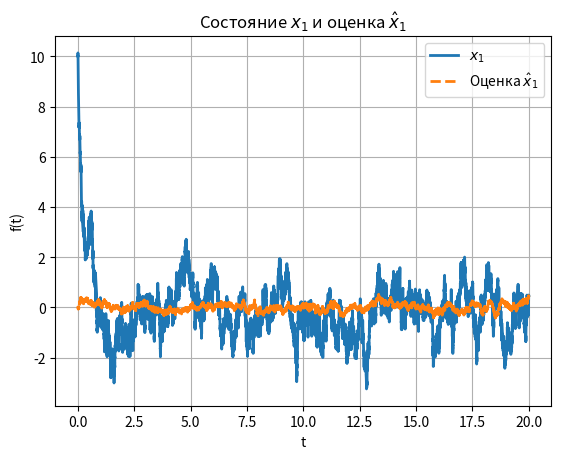

Reproduce this figure in Python. (Note: this script raises an exception after producing the figure.)
import numpy as np
from scipy import linalg
import matplotlib.pyplot as plt

# --- System Matrices ---
A = np.array([[-5, 1], [0, -8]])
b = np.array([[6], [4]])
C = np.array([[1, 0]])
G = np.eye(2)
W = np.array([[8, 3], [3, 2]])
V = 3.0

# --- LQR Parameters (from prompt) ---
Q_reg = np.array([[2, 0], [0, 1]])
r_reg = 5.0

# --- 1. Calculate Regulator Gain K ---
# Solve ARE for Control: A^T P + P A - P b r^-1 b^T P + Q = 0
# scipy solve_continuous_are solves: A^T X + X A - X B R^-1 B^T X + Q = 0
# Mapping for Regulator:
# X -> P_reg
# A -> A
# B -> b
# R -> r_reg
# Q -> Q_reg
P_reg = linalg.solve_continuous_are(A, b, Q_reg, r_reg)
K_reg = (1/r_reg) * b.T @ P_reg

print("Regulator P:\n", P_reg)
print("Regulator K:\n", K_reg)

# --- 2. Calculate Observer Gain L (Standard) ---
Q_obs = G @ W @ G.T
P_obs = linalg.solve_continuous_are(A.T, C.T, Q_obs, V)
L_obs = P_obs @ C.T / V

print("Observer L:\n", L_obs)

# --- 3. LQG Simulation ---
dt = 0.001
T_end = 20.0
t_values = np.arange(0, T_end, dt)

x = np.array([[10], [-10]], dtype=float) # x(0)
x_hat = np.array([[0], [0]], dtype=float) # x_hat(0)

x_hist = []
x_hat_hist = []
u_hist = []
J_lqg_list = [] # Just to see

np.random.seed(42)
L_W = np.linalg.cholesky(W * dt)
sqrt_V_dt = np.sqrt(V/dt)

for t in t_values:
    # 1. Calculate Control u = - K * x_hat
    u_val = - K_reg @ x_hat
    u = float(u_val) # scalar
    
    # 2. Store history
    x_hist.append(x.flatten())
    x_hat_hist.append(x_hat.flatten())
    u_hist.append(u)
    
    # 3. Noise
    noise_proc = G @ (L_W @ np.random.randn(2, 1))
    noise_meas = sqrt_V_dt * np.random.randn()
    
    # 4. Measurement
    y = C @ x + noise_meas
    
    # 5. Dynamics
    # System: dx = Ax + bu + w
    dx = A @ x + b * u
    x = x + dx * dt + noise_proc
    
    # Observer: d_x_hat = A x_hat + b u + L(y - C x_hat)
    d_x_hat = A @ x_hat + b * u + L_obs @ (y - C @ x_hat)
    x_hat = x_hat + d_x_hat * dt

x_hist = np.array(x_hist)
x_hat_hist = np.array(x_hat_hist)
u_hist = np.array(u_hist)

# --- 4. Plots ---
# State x1
plt.figure()
plt.plot(t_values, x_hist[:, 0], label='$x_1$', linewidth=2)
plt.plot(t_values, x_hat_hist[:, 0], '--', label='Оценка $\hat{x}_1$', linewidth=2)
plt.title('Состояние $x_1$ и оценка $\hat{x}_1$')
plt.grid(True)
plt.xlabel("t")
plt.ylabel("f(t)")
plt.legend()
plt.savefig('images/x1_lqg.png')

# State x2
plt.figure()
plt.plot(t_values, x_hist[:, 1], label='$x_2$', linewidth=2)
plt.plot(t_values, x_hat_hist[:, 1], '--', label='Оценка $\hat{x}_2$', linewidth=2)
plt.title('Состояние $x_2$ и оценка $\hat{x}_2$')
plt.grid(True)
plt.xlabel("t")
plt.ylabel("f(t)")
plt.legend()
plt.savefig('images/x2_lqg.png')

# Control u
plt.figure()
plt.plot(t_values, u_hist, label='u(t)')
plt.title('Управляющий сигнал $u(t) = -K \hat{x}$')
plt.grid(True)
plt.xlabel("t")
plt.ylabel("u(t)")
plt.legend()
plt.savefig('images/u_lqg.png')

plt.show()
